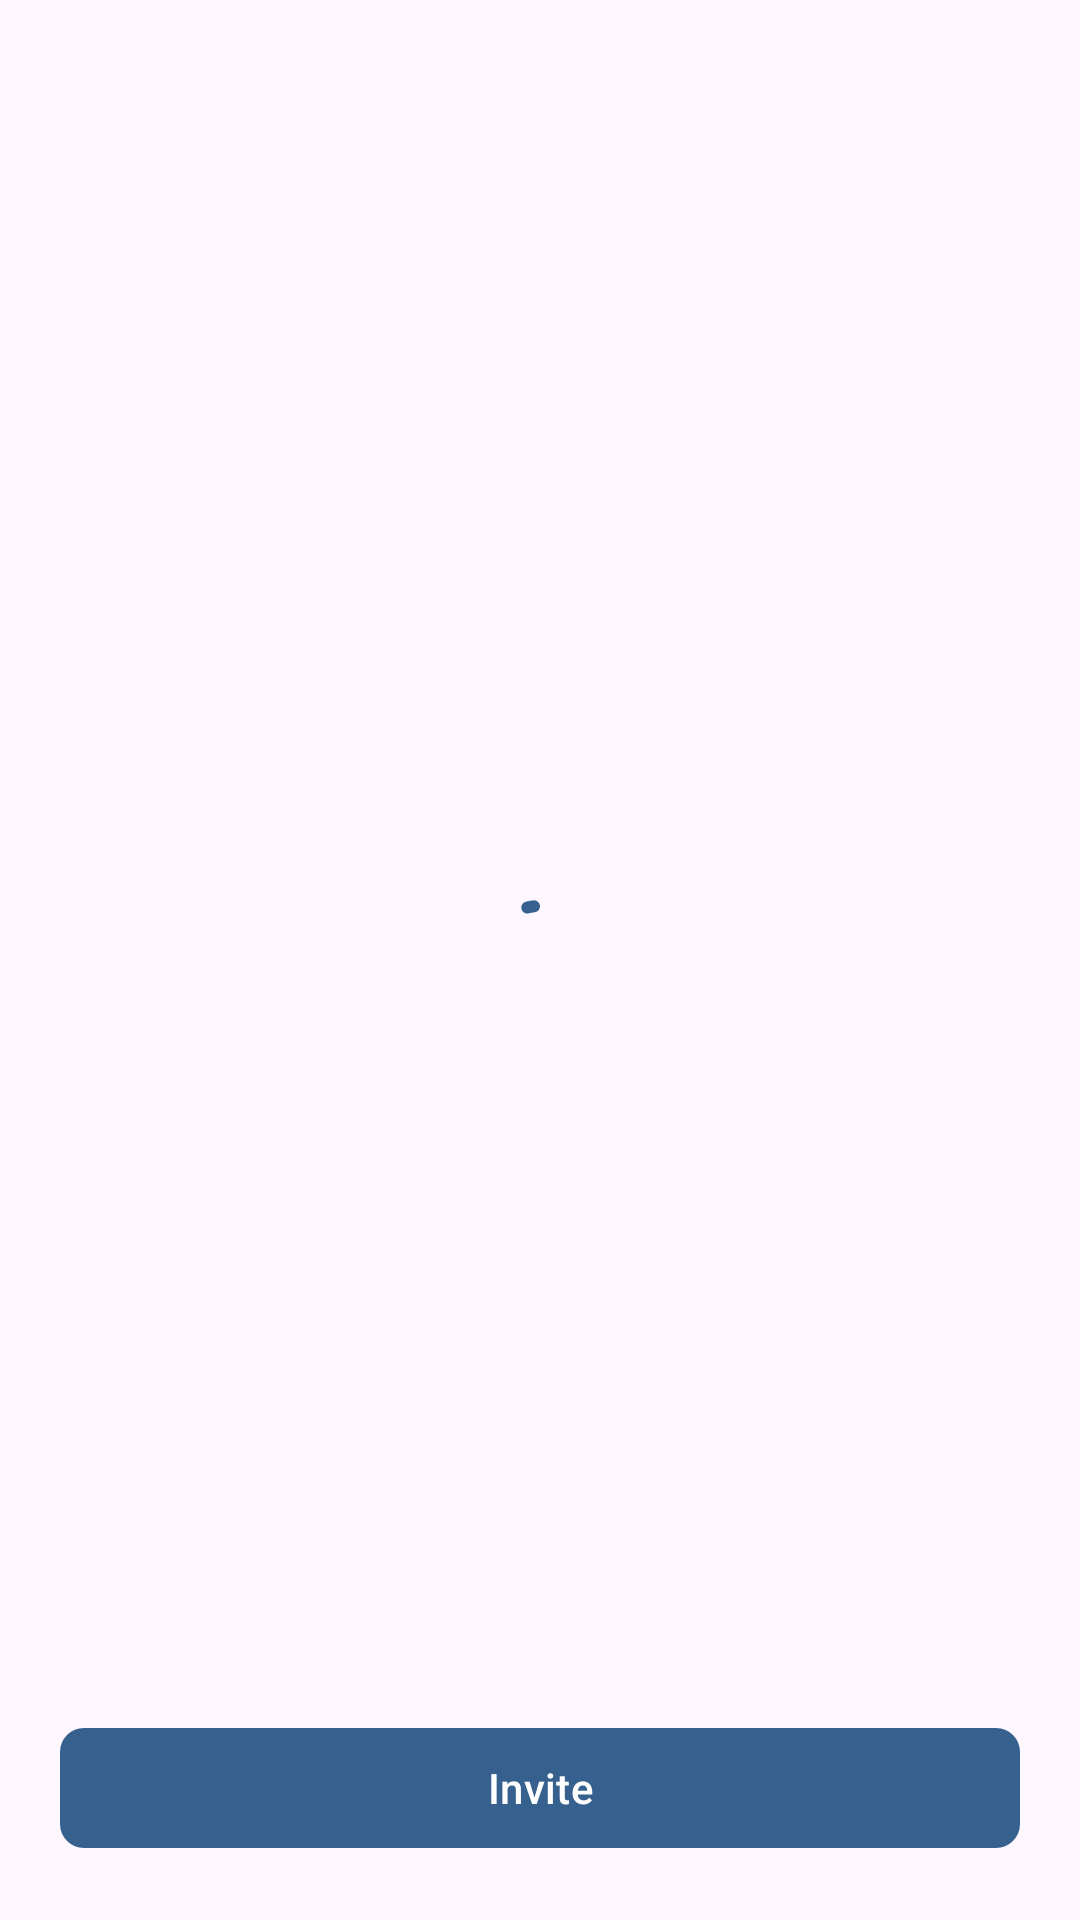

Produce the Android XML layout that renders to this screen, including the resource entries it uses.
<!-- AndroidManifest.xml: application theme Theme.HackMatch -->
<!-- res/layout/fragment_invite.xml -->
<?xml version="1.0" encoding="utf-8"?>
<androidx.core.widget.NestedScrollView xmlns:android="http://schemas.android.com/apk/res/android"
    xmlns:tools="http://schemas.android.com/tools"
    android:layout_width="match_parent"
    android:layout_height="match_parent"
    android:fillViewport="true"
    xmlns:app="http://schemas.android.com/apk/res-auto"
    tools:context=".ui.user_search.InviteFragment">

    <RelativeLayout
        android:layout_width="match_parent"
        android:layout_height="match_parent">

        <com.google.android.material.progressindicator.CircularProgressIndicator
            android:id="@+id/progress_indicator"
            android:layout_width="wrap_content"
            android:layout_height="wrap_content"
            android:indeterminate="true"
            android:layout_centerInParent="true"/>

        <androidx.appcompat.widget.LinearLayoutCompat
            android:id="@+id/user_info_layout"
            android:layout_width="match_parent"
            android:layout_height="match_parent"
            android:orientation="vertical"
            android:padding="20dp">

            <androidx.appcompat.widget.AppCompatImageButton
                android:layout_width="wrap_content"
                android:layout_height="wrap_content"
                android:background="?attr/selectableItemBackgroundBorderless"
                android:layout_marginBottom="10dp"
                app:srcCompat="@drawable/ic_back"/>

            <androidx.appcompat.widget.AppCompatImageView
                android:id="@+id/user_avatar"
                android:layout_width="64dp"
                android:layout_height="64dp"
                android:layout_marginBottom="6dp"
                android:layout_gravity="center_horizontal"
                tools:src="@drawable/ic_launcher_background"/>

            <com.google.android.material.textview.MaterialTextView
                android:id="@+id/user_name"
                android:layout_width="wrap_content"
                android:layout_height="wrap_content"
                android:layout_gravity="center_horizontal"
                android:textSize="18sp"
                android:textStyle="bold"
                tools:text="Anurag Pandey"/>

            <com.google.android.material.textview.MaterialTextView
                android:id="@+id/user_title"
                android:layout_width="wrap_content"
                android:layout_height="wrap_content"
                android:layout_gravity="center_horizontal"
                android:textColor="@color/grey"
                android:textSize="14sp"
                android:layout_marginBottom="32dp"
                tools:text="Android dev"/>

            <com.google.android.material.textview.MaterialTextView
                android:layout_width="wrap_content"
                android:layout_height="wrap_content"
                android:textSize="16sp"
                android:layout_marginBottom="12dp"
                tools:text="Skills"/>

            <com.google.android.material.chip.ChipGroup
                android:id="@+id/skills_chip_group"
                android:layout_width="match_parent"
                android:layout_height="wrap_content"
                android:layout_marginBottom="20dp">

            </com.google.android.material.chip.ChipGroup>

            <com.google.android.material.textview.MaterialTextView
                android:layout_width="wrap_content"
                android:layout_height="wrap_content"
                android:textSize="16sp"
                android:layout_marginBottom="12dp"
                tools:text="Experience"/>

            <androidx.recyclerview.widget.RecyclerView
                android:id="@+id/experience_recycler_view"
                android:layout_width="match_parent"
                android:layout_height="wrap_content"
                android:layout_marginBottom="20dp"
                android:nestedScrollingEnabled="false"
                app:layoutManager="androidx.recyclerview.widget.LinearLayoutManager"
                android:layout_weight="1"/>

            <RelativeLayout
                android:layout_width="match_parent"
                android:layout_height="wrap_content">
                <com.google.android.material.button.MaterialButton
                    android:id="@+id/invite_button"
                    android:layout_width="match_parent"
                    android:layout_height="wrap_content"
                    android:text="Invite"
                    app:cornerRadius="8dp"/>
                <com.google.android.material.progressindicator.CircularProgressIndicator
                    android:id="@+id/invite_progress_indicator"
                    android:layout_width="wrap_content"
                    android:layout_height="wrap_content"
                    android:indeterminate="true"
                    android:visibility="gone"
                    android:layout_centerInParent="true"/>
            </RelativeLayout>

        </androidx.appcompat.widget.LinearLayoutCompat>
    </RelativeLayout>

</androidx.core.widget.NestedScrollView>
<!-- resources referenced by this layout -->
<resources>
  <color name="grey">#FF808080</color>
  <style name="Theme.HackMatch" parent="Base.Theme.HackMatch" />
  <style name="Base.Theme.HackMatch" parent="Theme.Material3.Light.NoActionBar">
          
          <item name="colorPrimary">@color/primary</item>
          <item name="colorPrimaryContainer">@color/primary_container</item>
          <item name="colorOnPrimaryContainer">@color/on_primary_container</item>
          <item name="android:statusBarColor">@color/white</item>
          <item name="android:windowLightStatusBar">true</item>
          <item name="colorSecondaryContainer">@color/secondary_container</item>
          <item name="colorOnSecondaryContainer">@color/on_secondary_container</item>
  
      </style>
  <color name="primary">#36618E</color>
  <color name="primary_container">#D1E4FF</color>
  <color name="on_primary_container">#001D36</color>
  <color name="white">#FFFFFFFF</color>
  <color name="secondary_container">#D7E3F8</color>
  <color name="on_secondary_container">#101C2B</color>
</resources>
